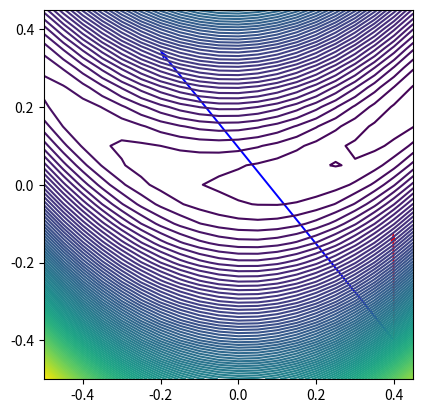

Reproduce this figure in Python.
import numpy as np 
import matplotlib.pyplot as plt 
from copy import copy 

def function_contour(fun, lb, up, delta, levels):
    xs = np.arange(lb[0], up[0], delta)
    ys = np.arange(lb[0], up[1], delta)

    Z = np.zeros((len(xs), len(ys)))

    for i,x in enumerate(xs):
        for j,y in enumerate(ys):
            Z[i][j] = fun([x,y])

    X, Y = np.meshgrid(xs, ys)

    fig, ax = plt.subplots()
    contour = ax.contour(Y, X, Z, levels=levels)
    ax.set_aspect('equal', adjustable='box')

    return ax

def plot_sequence(fun, seq, ax, label='Não informado'):
    
    p0 = [p[0] for p in seq]
    p1 = [p[1] for p in seq]
    ax.plot(p1, p0, '-d', label=label)


def plot_Htransform(reference, H, ax=None, color='black', w1=0.04, s1=0.3, w2=0.04, s2=0.05):

    arrows = np.array([[reference[0],reference[1],np.cos(np.deg2rad(angle)),np.sin(np.deg2rad(angle))] for angle in range(0,360,10)])

    H_arrows = []

    for ar in arrows:
        a = copy(ar)
        tip = np.array([a[2],a[3]])
        
        t = np.matmul(H(reference),tip)
        H_arrows.append([a[0],a[1],t[0],t[1]])

    H_arrows = np.array(H_arrows)

    ax.quiver(arrows[:,0],arrows[:,1],arrows[:,2],arrows[:,3],units='x', width=w1,scale=s1,color='black')
    ax.quiver(H_arrows[:,0],H_arrows[:,1],H_arrows[:,2],H_arrows[:,3],units='x', width=w2,scale=s2,color=color)

    return ax    

def plot_invHtransform(reference,H,ax=None,color='black',w1=0.04,s1=0.3,w2=0.04,s2=0.05):

    arrows = np.array([[reference[0],reference[1],np.cos(np.deg2rad(angle)),np.sin(np.deg2rad(angle))] for angle in range(0,360,10)])


    invH_arrows = []

    invH_T = np.linalg.inv(H(reference))

    for ar in arrows:
        a = copy(ar)
        tip = np.array([a[2],a[3]])

        t = np.matmul(invH_T,tip)
        invH_arrows.append([a[0],a[1],t[0],t[1]])

    invH_arrows = np.array(invH_arrows)

    ax.quiver(arrows[:,0],arrows[:,1],arrows[:,2],arrows[:,3],units='x', width=w1,scale=s1,color='black')
    ax.quiver(invH_arrows[:,0],invH_arrows[:,1],invH_arrows[:,2],invH_arrows[:,3],units='x', width=w2,scale=s2,color=color)

    return ax

def plot_grad(reference,grad,H,ax,w1=0.04,s1=0.3,w2=0.04,s2=0.05):

    M = np.linalg.inv(H(reference))
    g = grad(reference)
    t_g = np.matmul(M,g)

    ax.quiver(reference[0],reference[1],-g[0],-g[1],units='x', width=w1,scale=s1,color='blue')
    ax.quiver(reference[0],reference[1],-t_g[0],-t_g[1],units='x', width=w2,scale=s2,color='red')


if __name__ == '__main__':

    #f = lambda x: 10*x[0]**2 + 2*x[1]**2
    #g = lambda x: np.array([20*x[0], 4*x[1]])
    #H = lambda x: [[20,0],
    #               [0,4]]
    #s1 = 0.3
    #s2 = 0.05
    #w1 = 0.04
    #w2 = 0.04
    
    #f = lambda x: 2*x[0]**2 + x[1]**2 + 2*x[0]*x[1]
    #g = lambda x: np.array([4*x[0] + 2*x[1], 2*x[1] + 2*x[0]])
    #H = lambda x: [[4,2],
    #               [2,2]]
    #s1 = 0.3
    #s2 = 0.05
    #w1 = 0.04
    #w2 = 0.04
    
    f = lambda x: (1-x[0])**2 + 100*(x[1]-x[0]**2)**2
    g = lambda x: np.array([2*(200*x[0]**3-200*x[0]*x[1] + x[0]), 200*(x[1]-x[0]**2)])
    H = lambda x: [[1200*x[0]**2-400*x[1] + 2, -400*x[0]],
                   [-400*x[0],200]]
    s1 = 5
    s2 = 0.1
    w1 = 0.005
    w2 = 0.005

    #ref = [-2,4]
    #ax = function_contour(f,[-10,-10],[10,10],0.1,50)
    
    ref = [0.4,-0.4]
    ax = function_contour(f,[-.5,-.5],[.5,.5],0.05,100)

    #plot_Htransform(ref,H,ax,color='blue',s1=s1,s2=s2,w1=w1,w2=w2)
    #plot_invHtransform(ref,H,ax,color='red',s1=s1,s2=s2,w1=w1,w2=w2)
    plot_grad(ref,g,H,ax,w1,s1*30,w2,s2*20)

    plt.show()